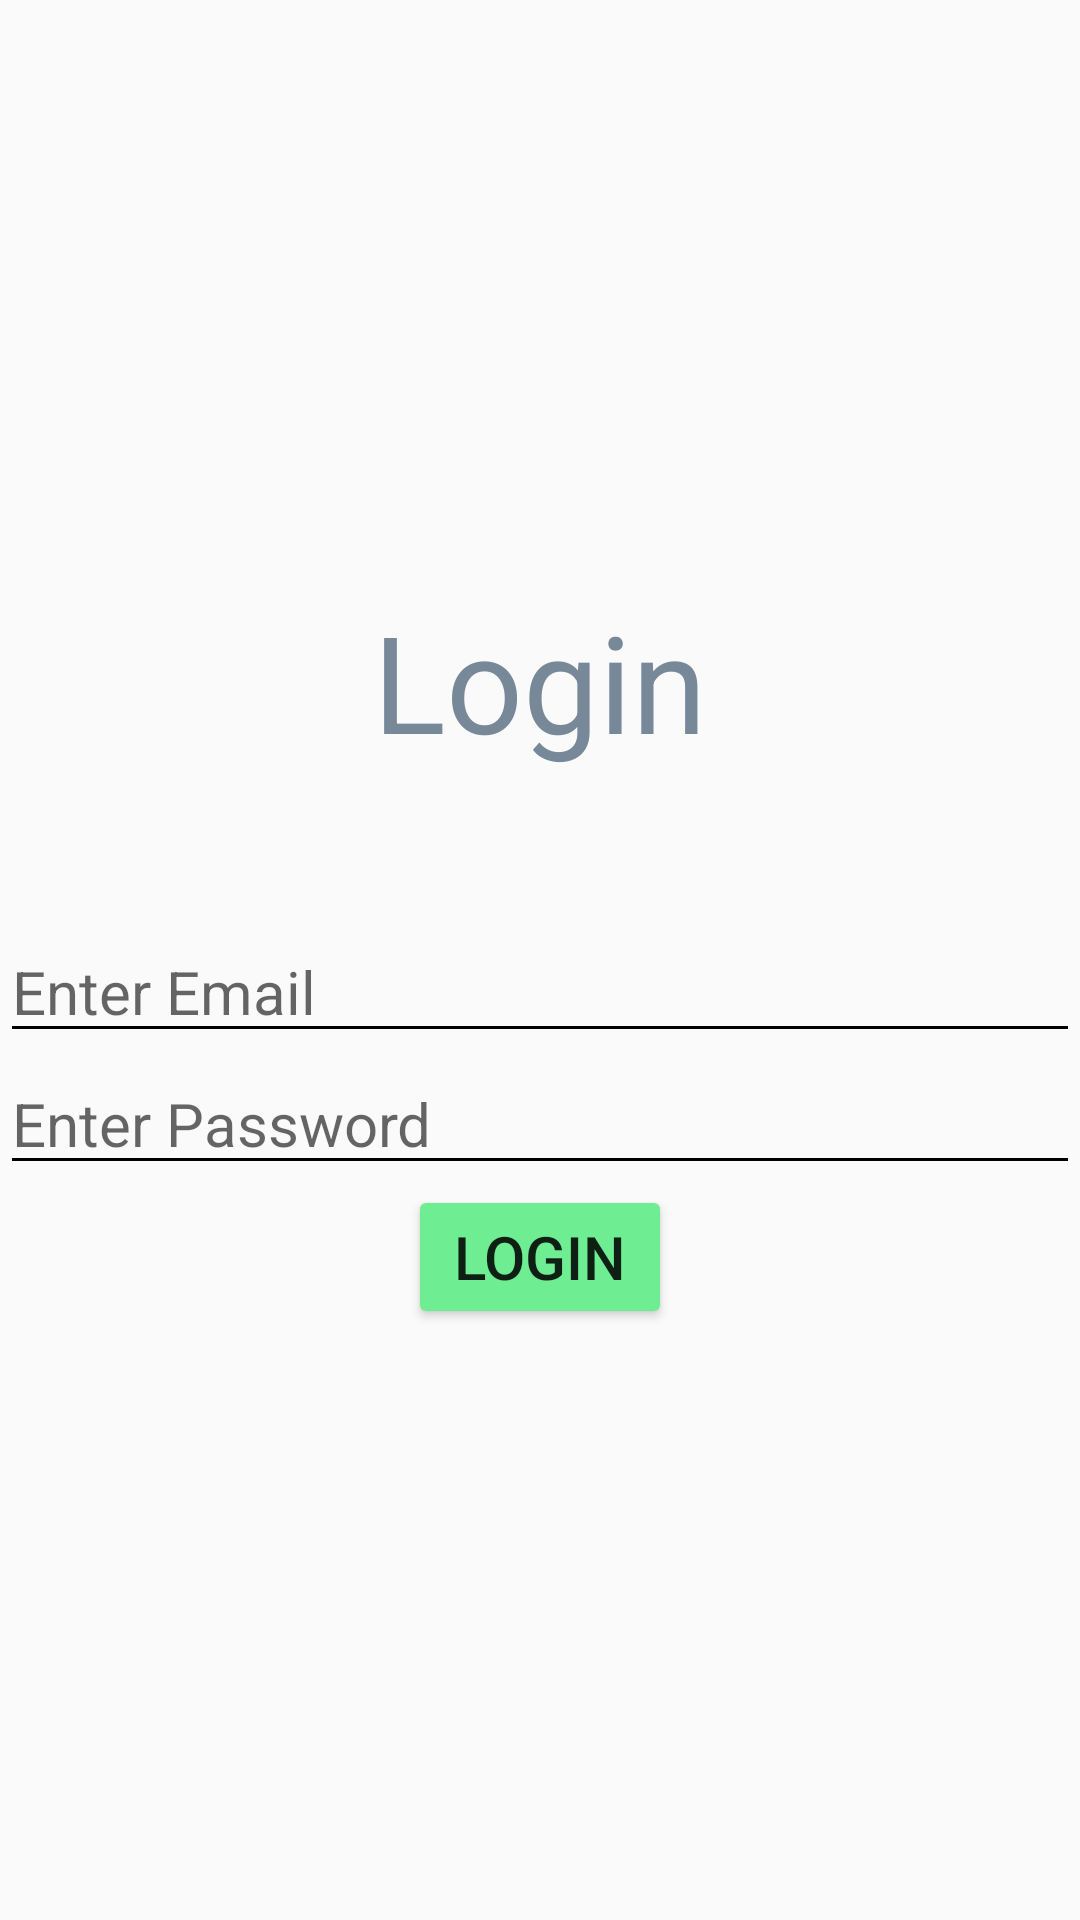

Layout XML and referenced resources for this Android screen:
<!-- AndroidManifest.xml: application theme Theme.AppCompat.Light -->
<!-- res/layout/login.xml -->
<?xml version="1.0" encoding="utf-8"?>
<LinearLayout
    xmlns:android="http://schemas.android.com/apk/res/android"
    xmlns:tools="http://schemas.android.com/tools"
    android:layout_width="match_parent"
    android:layout_height="match_parent"
    android:gravity="center"
    android:orientation="vertical"
    tools:context=".Login">

    <TextView
        android:layout_width="wrap_content"
        android:layout_height="wrap_content"
        android:textSize="45dp"
        android:backgroundTint="#4594E3"
        android:textColor="#789"
        android:text="Login"
        android:layout_marginBottom="50dp"/>

    <EditText
        android:id="@+id/email"
        android:layout_width="match_parent"
        android:layout_height="wrap_content"
        android:hint="Enter Email"
        android:textSize="20dp"
        android:backgroundTint="@color/black"
        android:inputType="textEmailAddress" />

    <EditText
        android:id="@+id/password"
        android:textSize="20dp"
        android:layout_width="match_parent"
        android:layout_height="wrap_content"
        android:hint="Enter Password"
        android:backgroundTint="@color/black"
        android:inputType="textPassword" />


    <Button
        android:id="@+id/login_button"
        android:layout_width="wrap_content"
        android:textAlignment="center"
        android:layout_height="wrap_content"
        android:textSize="20dp"
        android:backgroundTint="#6EED93"
        android:text="Login" />

</LinearLayout>
<!-- resources referenced by this layout -->
<resources>

  <!-- not gathered from this repository: default colours our renderer supplied (Android Studio template values) -->
  <color name="black">#FF000000</color>
</resources>
